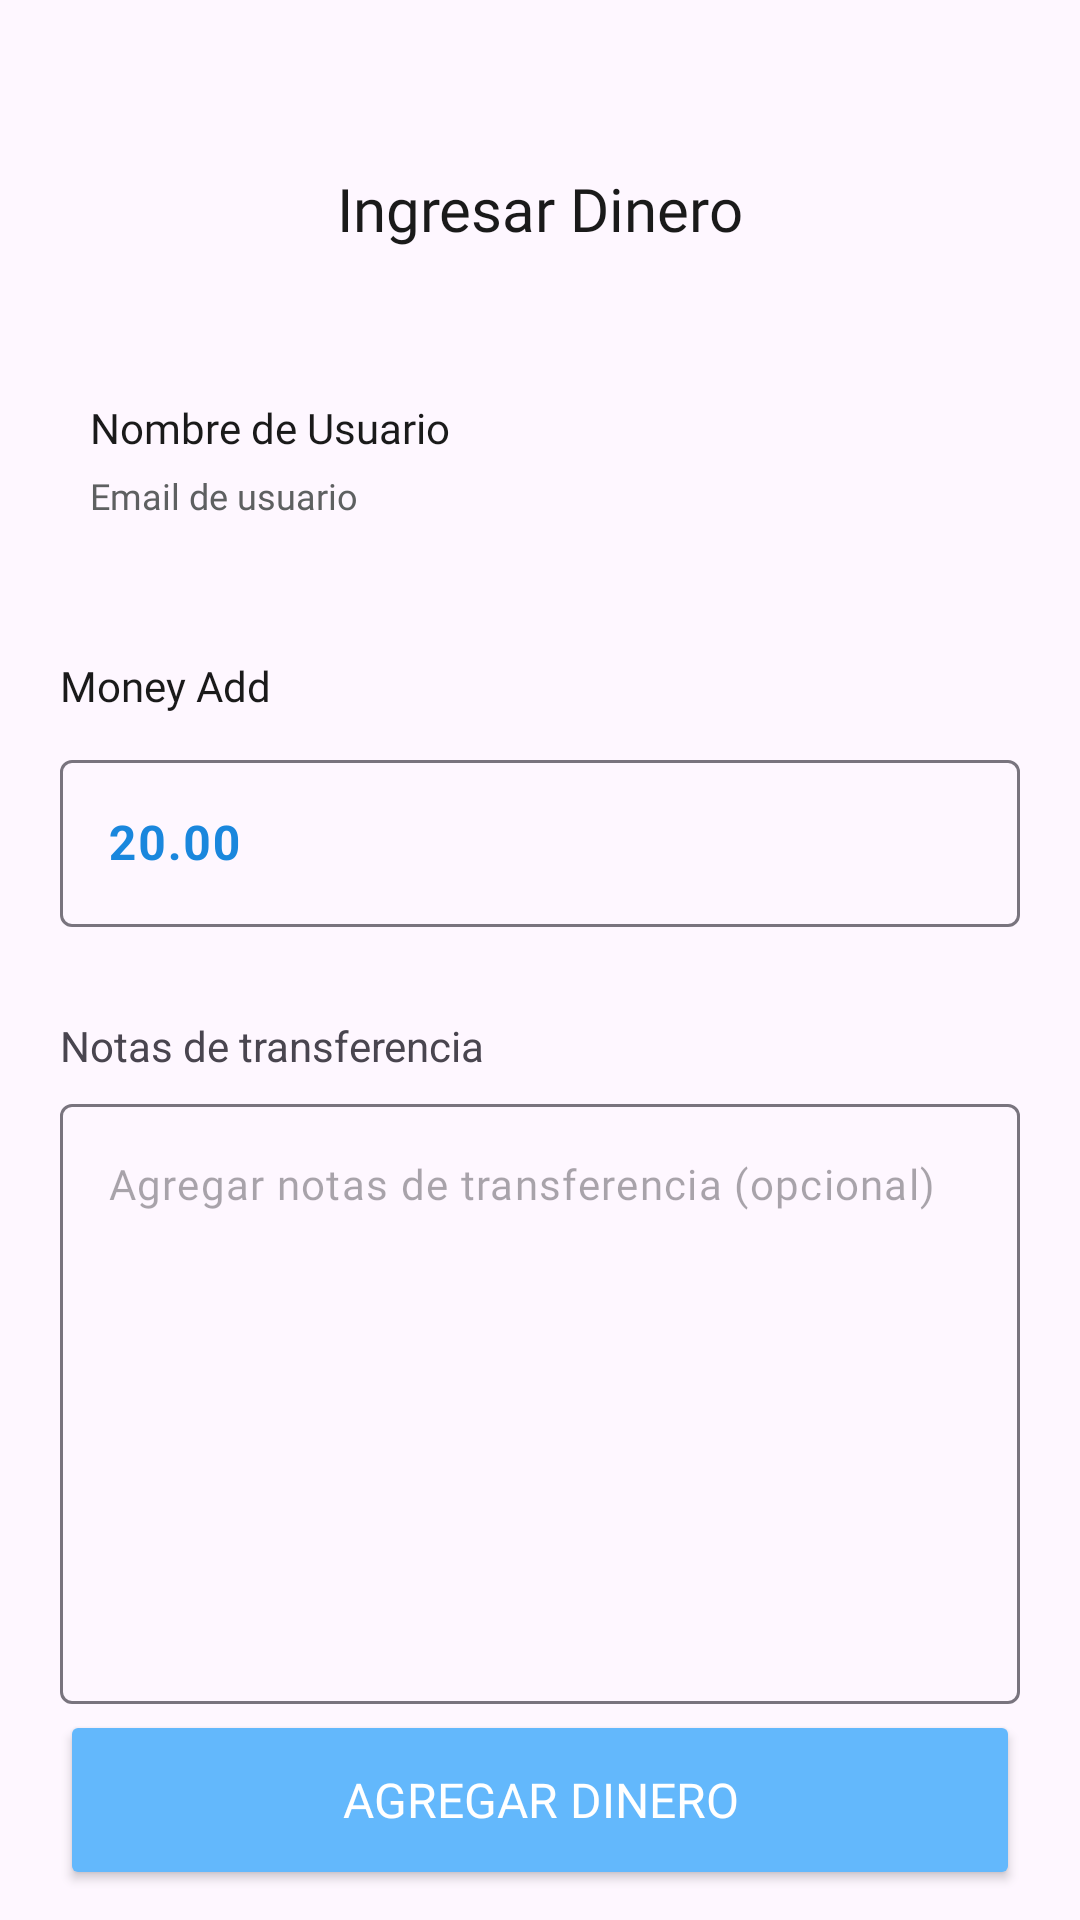

Write the Android layout XML for this screen, with the resource values it uses.
<!-- AndroidManifest.xml: activity theme Theme.AlkeWalet2 -->
<!-- res/layout/activity_request_money.xml -->
<?xml version="1.0" encoding="utf-8"?>
<androidx.constraintlayout.widget.ConstraintLayout xmlns:android="http://schemas.android.com/apk/res/android"
    xmlns:app="http://schemas.android.com/apk/res-auto"
    xmlns:tools="http://schemas.android.com/tools"
    android:id="@+id/main"
    android:layout_width="match_parent"

    android:layout_height="match_parent"
    tools:context=".view.LoginActivity">


    <TextView
        android:id="@+id/textView13"
        android:layout_width="wrap_content"
        android:layout_height="wrap_content"
        android:layout_marginTop="56dp"
        android:fontFamily="@font/jua"
        android:text="@string/ingresar_dinero"
        android:textColor="@color/negro"
        android:textSize="20sp"
        app:layout_constraintEnd_toEndOf="parent"
        app:layout_constraintStart_toStartOf="parent"
        app:layout_constraintTop_toTopOf="parent" />

    <ImageView
        android:id="@+id/btn_back_add_to_home"
        android:layout_width="wrap_content"
        android:layout_height="wrap_content"
        android:layout_marginStart="20dp"
        android:layout_marginTop="56dp"
        app:layout_constraintStart_toStartOf="parent"
        app:layout_constraintTop_toTopOf="parent"
        app:srcCompat="@drawable/arrowleft" />

    <ImageView
        android:id="@+id/imageView14"
        android:layout_width="wrap_content"
        android:layout_height="wrap_content"
        android:layout_marginStart="20dp"
        android:layout_marginTop="40dp"
        app:layout_constraintStart_toStartOf="parent"
        app:layout_constraintTop_toBottomOf="@+id/btn_back_add_to_home"
        app:srcCompat="@drawable/profilepic2" />

    <TextView
        android:id="@+id/textView14"
        android:layout_width="wrap_content"
        android:layout_height="wrap_content"
        android:layout_marginStart="10dp"
        android:layout_marginTop="50dp"
        android:fontFamily="@font/jua"
        android:text="@string/usertest"
        android:textColor="@color/negro"
        android:textSize="14sp"
        app:layout_constraintStart_toEndOf="@+id/imageView14"
        app:layout_constraintTop_toBottomOf="@+id/textView13" />

    <TextView
        android:id="@+id/textView15"
        android:layout_width="wrap_content"
        android:layout_height="wrap_content"
        android:layout_marginTop="5dp"
        android:fontFamily="@font/jua"
        android:text="@string/usertestemail"
        android:textColor="#5E6061"
        android:textSize="12sp"
        app:layout_constraintStart_toStartOf="@+id/textView14"
        app:layout_constraintTop_toBottomOf="@+id/textView14" />

    <androidx.constraintlayout.widget.Guideline
        android:id="@+id/guideline2"
        android:layout_width="wrap_content"
        android:layout_height="wrap_content"
        android:orientation="horizontal"
        app:layout_constraintGuide_begin="219dp" />

    <TextView
        android:id="@+id/textView16"
        android:layout_width="wrap_content"
        android:layout_height="wrap_content"
        android:layout_marginStart="20dp"
        android:fontFamily="@font/jua"
        android:text="@string/moneyadd"
        android:textColor="@color/negro"
        android:textSize="14sp"
        app:layout_constraintStart_toStartOf="parent"
        app:layout_constraintTop_toTopOf="@+id/guideline2"
        app:hintEnabled="false"/>

    <com.google.android.material.textfield.TextInputLayout
        android:id="@+id/textInputLayout"
        style="@style/imput_layout_azul"
        android:layout_width="match_parent"
        android:layout_height="wrap_content"
        android:layout_marginStart="20dp"
        android:layout_marginTop="10dp"
        android:layout_marginEnd="20dp"
        app:layout_constraintEnd_toEndOf="parent"
        app:layout_constraintStart_toStartOf="parent"
        app:layout_constraintTop_toBottomOf="@+id/textView16">

        <com.google.android.material.textfield.TextInputEditText
            android:layout_width="match_parent"
            android:layout_height="wrap_content"
            android:hint="@string/_20_00"
            android:textStyle="bold" />
    </com.google.android.material.textfield.TextInputLayout>

    <TextView
        android:id="@+id/textView17"
        android:layout_width="wrap_content"
        android:layout_height="wrap_content"
        android:layout_marginStart="20dp"
        android:layout_marginTop="30dp"
        android:text="@string/notas_de_transferencia"
        app:layout_constraintStart_toStartOf="parent"
        app:layout_constraintTop_toBottomOf="@+id/textInputLayout" />

    <com.google.android.material.textfield.TextInputLayout
        android:layout_width="match_parent"
        android:layout_height="200dp"
        android:layout_marginStart="20dp"
        android:layout_marginTop="10dp"
        android:layout_marginEnd="20dp"
        app:layout_constraintEnd_toEndOf="parent"
        app:layout_constraintStart_toStartOf="parent"
        app:hintEnabled="false"
        app:layout_constraintTop_toBottomOf="@+id/textView17">

        <com.google.android.material.textfield.TextInputEditText
            android:layout_width="match_parent"
            android:layout_height="match_parent"
            android:gravity="top"
            android:fontFamily="@font/jua"
            android:textSize="14sp"
            android:hint="@string/agregar_notas_de_transferencia_opcional" />
    </com.google.android.material.textfield.TextInputLayout>

    <Button
        android:id="@+id/addmoney_222"
        style="@style/boton_celeste"
        android:layout_width="match_parent"
        android:layout_height="60dp"
        android:layout_marginStart="20dp"
        android:layout_marginEnd="20dp"
        android:layout_marginBottom="10dp"

        android:text="@string/addmoney"
        app:layout_constraintBottom_toBottomOf="parent"
        app:layout_constraintEnd_toEndOf="parent"
        app:layout_constraintStart_toStartOf="parent" />


</androidx.constraintlayout.widget.ConstraintLayout>
<!-- resources referenced by this layout -->
<resources>
  <color name="negro">#1A1A1A</color>
  <string name="_20_00">20.00</string>
  <string name="addmoney">Agregar Dinero</string>
  <string name="agregar_notas_de_transferencia_opcional">Agregar notas de transferencia (opcional)</string>
  <string name="ingresar_dinero">Ingresar Dinero</string>
  <string name="moneyadd">Money Add</string>
  <string name="notas_de_transferencia">Notas de transferencia</string>
  <string name="usertest">Nombre de Usuario</string>
  <string name="usertestemail">Email de usuario</string>
  <style name="boton_celeste">
          <item name="android:textColor">@color/blanco</item>
          <item name="backgroundTint">@color/celeste</item>
          <item name="android:textSize">16sp</item>
          <item name="fontFamily">@font/jua</item>
          <item name="cornerRadius">10dp</item>
      </style>
  <style name="imput_layout_azul">
          <item name="android:textColorHint">@color/celesteoscuro</item>
          <item name="android:textSize">16sp</item>
          <item name="fontFamily">@font/jua</item>
      </style>
  <style name="Theme.AlkeWalet2" parent="Base.Theme.AlkeWalet2" />
  <color name="blanco">#FFFFFFFF</color>
  <color name="celeste">#63B8FC</color>
  <color name="celesteoscuro">#1A87DD</color>
  <style name="Base.Theme.AlkeWalet2" parent="Theme.Material3.DayNight.NoActionBar">
          
          
      </style>
</resources>
